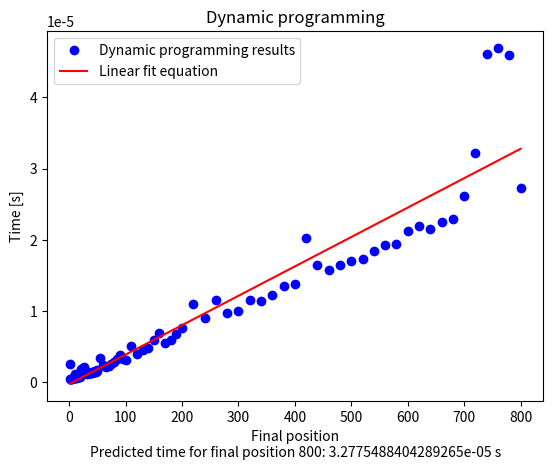

Generate this figure with matplotlib:
import numpy as np
import matplotlib.pyplot as plt

## Clever Bruteforcing (solution 2)
## solve_title = 'Clever Bruteforcing'
## x = np.array([1,2,3,4,5,6,7,8,9,10,11,12,13,14,15,16,17,18,19,20,21,22,23,24,25,26,27,28,29,30,31,32,33,34,35,36,37,38,39,40,41,42,43,44,45,46,47,48,49,50,55,60,65,70,75,80,85,90,95,100,110,120,130,140,150,160,170,180,190,200,220,240,260,280,300,320,340,360,380,400,420,440,460,480,500,520,540,560,580,600,620,640,660,680,700,720,740,760,780,800])
## y = np.array([1.844e-06,3.910e-07,3.700e-07,3.500e-07,4.010e-07,3.610e-07,3.810e-07,3.910e-07,3.500e-07,4.410e-07,1.613e-06,6.010e-07,5.410e-07,6.110e-07,9.020e-07,5.310e-07,5.210e-07,5.720e-07,6.310e-07,6.620e-07,1.803e-06,8.720e-07,8.510e-07,8.310e-07,7.410e-07,7.710e-07,8.720e-07,6.910e-07,7.810e-07,6.820e-07,5.810e-07,6.620e-07,6.910e-07,7.020e-07,5.910e-07,6.120e-07,6.010e-07,5.710e-07,6.110e-07,6.210e-07,6.310e-07,6.210e-07,5.910e-07,6.310e-07,6.710e-07,6.210e-07,6.410e-07,6.610e-07,7.220e-07,6.910e-07,1.994e-06,9.620e-07,8.410e-07,1.082e-06,1.373e-06,1.192e-06,1.593e-06,1.362e-06,1.392e-06,1.062e-06,2.835e-06,1.373e-06,1.373e-06,1.433e-06,1.894e-06,1.463e-06,1.703e-06,1.543e-06,1.793e-06,1.753e-06,3.026e-06,2.385e-06,1.282e-06,1.883e-06,2.174e-06,2.384e-06,4.558e-06,2.555e-06,2.715e-06,2.254e-06,3.537e-06,3.156e-06,2.906e-06,1.433e-06,2.615e-06,1.503e-06,1.834e-06,1.694e-06,1.703e-06,1.673e-06,1.694e-06,1.834e-06,3.116e-06,1.903e-06,1.984e-06,2.014e-06,2.054e-06,2.254e-06,2.344e-06,2.304e-06])

# Clever Bruteforcing (solution 2)
# solve_title = 'Clever Bruteforcing'
# x = np.array([1,2,3,4,5,6,7,8,9,10,11,12,13,14,15,16,17,18,19,20,21,22,23,24,25,26,27,28,29,30,31,32,33,34,35,36,37,38,39,40,41,42,43,44,45,46,47,48,49,50,55,60,65,70,75,80,85,90,95,100,110,120,130,140,150,160,170,180,190,200,220,240,260,280,300,320,340,360,380,400,420,440,460,480,500,520,540,560,580,600,620,640,660,680,700,720,740,760,780,800])
# y = np.array([1.700e-06,4.280e-07,3.680e-07,3.290e-07,5.270e-07,1.030e-07,3.780e-07,3.580e-07,3.380e-07,6.760e-07,8.460e-07,3.680e-07,3.980e-07,3.980e-07,3.970e-07,3.090e-07,3.780e-07,3.580e-07,3.880e-07,3.380e-07,1.024e-06,4.970e-07,4.580e-07,5.170e-07,4.470e-07,4.580e-07,5.660e-07,4.480e-07,4.970e-07,4.280e-07,3.380e-07,4.170e-07,4.270e-07,3.880e-07,3.480e-07,3.680e-07,4.327e-07,3.090e-07,3.580e-07,2.584e-07,2.300e-07,2.843e-07,1.170e-07,3.480e-07,1.440e-07,3.680e-07,3.580e-07,4.400e-08,3.880e-07,3.680e-07,1.253e-06,7.660e-07,5.470e-07,5.870e-07,6.860e-07,6.470e-07,6.660e-07,8.250e-07,6.760e-07,6.170e-07,1.770e-06,1.005e-06,8.550e-07,8.060e-07,9.240e-07,8.650e-07,8.360e-07,8.050e-07,9.450e-07,1.242e-06,1.929e-06,2.087e-06,1.054e-06,3.280e-07,1.103e-06,1.223e-06,2.400e-07,1.283e-06,1.391e-06,1.150e-06,3.171e-06,2.187e-06,2.734e-06,4.099e-06,1.310e-06,2.903e-06,3.530e-06,3.381e-06,2.840e-06,3.480e-06,1.650e-06,4.361e-06,3.490e-06,3.887e-06,3.669e-06,3.708e-06,4.106e-06,3.019e-06,3.170e-06,5.796e-06])

# Dynamic programming (solution 3)
solve_title = 'Dynamic programming'
x = np.array([1,2,3,4,5,6,7,8,9,10,11,12,13,14,15,16,17,18,19,20,21,22,23,24,25,26,27,28,29,30,31,32,33,34,35,36,37,38,39,40,41,42,43,44,45,46,47,48,49,50,55,60,65,70,75,80,85,90,95,100,110,120,130,140,150,160,170,180,190,200,220,240,260,280,300,320,340,360,380,400,420,440,460,480,500,520,540,560,580,600,620,640,660,680,700,720,740,760,780,800])
y = np.array([2.495e-06,4.110e-07,4.210e-07,4.400e-07,4.910e-07,5.910e-07,5.410e-07,5.310e-07,5.910e-07,7.110e-07,1.142e-06,5.810e-07,6.310e-07,6.910e-07,7.910e-07,7.520e-07,7.610e-07,7.410e-07,7.710e-07,8.920e-07,1.843e-06,1.182e-06,1.383e-06,1.613e-06,1.993e-06,2.014e-06,2.104e-06,1.693e-06,1.302e-06,1.273e-06,1.202e-06,1.253e-06,1.312e-06,1.282e-06,1.292e-06,1.253e-06,1.293e-06,1.273e-06,1.333e-06,1.303e-06,1.353e-06,1.403e-06,1.413e-06,1.462e-06,1.473e-06,1.503e-06,1.473e-06,1.503e-06,1.603e-06,1.713e-06,3.386e-06,2.385e-06,2.054e-06,2.245e-06,2.475e-06,2.755e-06,3.186e-06,3.777e-06,3.257e-06,3.146e-06,5.099e-06,4.008e-06,4.538e-06,4.839e-06,5.981e-06,6.943e-06,5.490e-06,5.911e-06,6.712e-06,7.644e-06,1.102e-05,8.937e-06,1.148e-05,9.768e-06,1.004e-05,1.153e-05,1.140e-05,1.227e-05,1.355e-05,1.385e-05,2.028e-05,1.652e-05,1.568e-05,1.641e-05,1.707e-05,1.733e-05,1.841e-05,1.929e-05,1.942e-05,2.117e-05,2.196e-05,2.151e-05,2.249e-05,2.291e-05,2.611e-05,3.225e-05,4.608e-05,4.697e-05,4.592e-05,2.733e-05])
# final equation 3 -> 4.1304285440735296*10^-8*x + -2.6793994829897343*10^-7

m, b = np.polyfit(x, y, 1) # gets constants for the exp function
print("Base equation: mx + b")
print(f"Constants: {m}, {b}")
print(f"Final linear fit equation: {m}*x + {b}")
print(f"Prediction, in seconds, to solve the problem with length 800: {m * 800 + b}")

def f(a):
    return m*a+b

plt.title(f"{solve_title}")  
plt.xlabel(f"Final position\nPredicted time for final position 800: {m * 800 + b} s")
plt.ylabel("Time [s]")
plt.plot(x, y, 'bo', label=f'{solve_title} results')
plt.plot(x, f(x), 'r', label='Linear fit equation')
plt.legend()
plt.show()